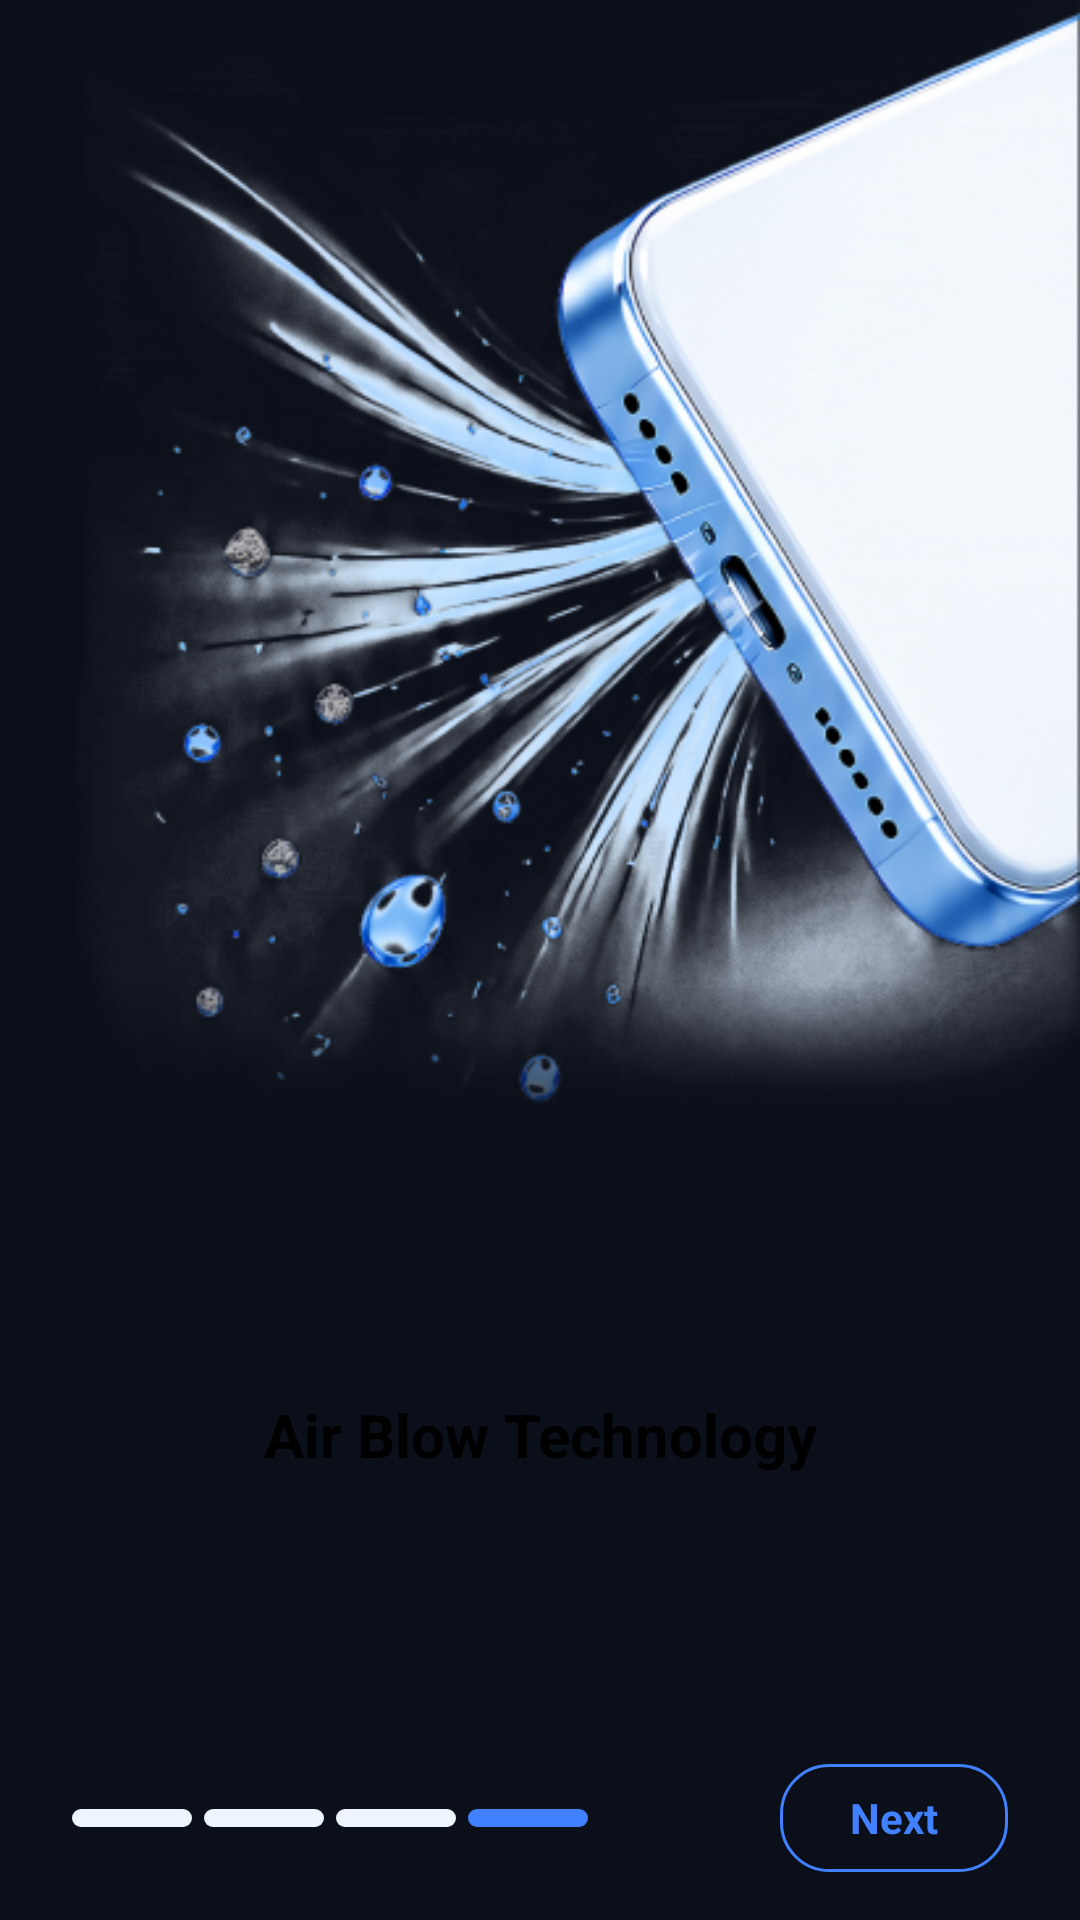

This screen was rendered from an Android layout file. Write that file and the resources it references.
<!-- AndroidManifest.xml: application theme Theme.MyApplication -->
<!-- res/layout/fragment_intro4.xml -->
<?xml version="1.0" encoding="utf-8"?>
<layout xmlns:android="http://schemas.android.com/apk/res/android"
    xmlns:app="http://schemas.android.com/apk/res-auto"
    xmlns:tools="http://schemas.android.com/tools">

    <androidx.constraintlayout.widget.ConstraintLayout
        android:layout_width="match_parent"
        android:layout_height="match_parent"
        android:background="@color/transparent">

        
        <ImageView
            android:id="@+id/im_LogoSlide"
            android:layout_width="match_parent"
            android:layout_height="0dp"
            android:scaleType="fitXY"
            android:src="@drawable/intro_slide_4"
            app:layout_constraintDimensionRatio="412:440"
            app:layout_constraintEnd_toEndOf="parent"
            app:layout_constraintStart_toStartOf="parent"
            app:layout_constraintTop_toTopOf="parent"
            app:layout_constraintBottom_toTopOf="@id/tv_title"
            app:layout_constraintVertical_chainStyle="spread_inside" />

        
        <TextView
            android:id="@+id/tv_title"
            android:layout_width="match_parent"
            android:layout_height="wrap_content"
            android:gravity="center"
            android:text="@string/intro_slide_4_title"
            android:textColor="@color/black"
            android:textSize="20sp"
            android:textStyle="bold"
            android:layout_marginHorizontal="24dp"
            app:layout_constraintTop_toBottomOf="@id/im_LogoSlide"
            app:layout_constraintBottom_toTopOf="@id/layout_navigation"
            app:layout_constraintStart_toStartOf="parent"
            app:layout_constraintEnd_toEndOf="parent" />

        
        <androidx.constraintlayout.widget.ConstraintLayout
            android:id="@+id/layout_navigation"
            android:layout_width="match_parent"
            android:layout_height="wrap_content"
            android:layout_marginHorizontal="24dp"
            android:layout_marginVertical="16dp"
            app:layout_constraintTop_toBottomOf="@id/tv_title"
            app:layout_constraintBottom_toTopOf="@id/layoutAds"
            app:layout_constraintStart_toStartOf="parent"
            app:layout_constraintEnd_toEndOf="parent">

            
            <LinearLayout
                android:id="@+id/layout_dots"
                android:layout_width="wrap_content"
                android:layout_height="wrap_content"
                android:orientation="horizontal"
                android:gravity="center_vertical"
                app:layout_constraintStart_toStartOf="parent"
                app:layout_constraintTop_toTopOf="parent"
                app:layout_constraintBottom_toBottomOf="parent">

                
                <View
                    android:layout_width="40dp"
                    android:layout_height="6dp"
                    android:background="@drawable/bg_dot_inactive" />

                
                <View
                    android:layout_width="40dp"
                    android:layout_height="6dp"
                    android:layout_marginStart="4dp"
                    android:background="@drawable/bg_dot_inactive" />

                <View
                    android:layout_width="40dp"
                    android:layout_height="6dp"
                    android:layout_marginStart="4dp"
                    android:background="@drawable/bg_dot_inactive" />

                <View
                    android:layout_width="40dp"
                    android:layout_height="6dp"
                    android:layout_marginStart="4dp"
                    android:background="@drawable/bg_dot_active" />

            </LinearLayout>

            
            <TextView
                android:id="@+id/btnNext"
                android:layout_width="76dp"
                android:layout_height="36dp"
                android:background="@drawable/bg_btn_outline"
                android:gravity="center"
                android:text="@string/intro_next"
                android:textColor="@color/primary_blue_selected"
                android:textSize="14sp"
                android:textStyle="bold"
                android:clickable="true"
                android:focusable="true"
                app:layout_constraintEnd_toEndOf="parent"
                app:layout_constraintTop_toTopOf="parent"
                app:layout_constraintBottom_toBottomOf="parent" />

        </androidx.constraintlayout.widget.ConstraintLayout>

        <FrameLayout
            android:id="@+id/layoutAds"
            android:layout_width="match_parent"
            android:layout_height="wrap_content"
            app:layout_constraintBottom_toBottomOf="parent"
            app:layout_constraintStart_toStartOf="parent"
            app:layout_constraintEnd_toEndOf="parent">

        </FrameLayout>

    </androidx.constraintlayout.widget.ConstraintLayout>
</layout>
<!-- resources referenced by this layout -->
<resources>
  <color name="black">#000000</color>
  <color name="primary_blue_selected">#4181FF</color>
  <color name="transparent">#00000000</color>
  <!-- drawable bg_btn_outline (drawable) -->
  <?xml version="1.0" encoding="utf-8"?>
  <shape xmlns:android="http://schemas.android.com/apk/res/android"
      android:shape="rectangle">
      <solid android:color="@android:color/transparent" />
      <stroke android:width="1dp" android:color="@color/primary_blue_selected" />
      <corners android:radius="16dp" />
  </shape>
  <!-- drawable bg_dot_active (drawable) -->
  <?xml version="1.0" encoding="utf-8"?>
  <shape xmlns:android="http://schemas.android.com/apk/res/android"
      android:shape="rectangle">
      <solid android:color="@color/primary_blue_selected" />
      <corners android:radius="3dp" />
      <size android:width="16dp" android:height="8dp" />
  </shape>
  <!-- drawable bg_dot_inactive (drawable) -->
  <?xml version="1.0" encoding="utf-8"?>
  <shape xmlns:android="http://schemas.android.com/apk/res/android"
      android:shape="rectangle">
      <solid android:color="#EEF5FF" />
      <corners android:radius="3dp" />
      <size android:width="16dp" android:height="8dp" />
  </shape>
  <!-- drawable intro_slide_4: png bitmap (drawable, 262665 bytes) -->
  <string name="intro_next">Next</string>
  <string name="intro_slide_4_title">Air Blow Technology</string>
  <style name="Theme.MyApplication" parent="Theme.SpeakerCleanerRemoveWater" />
  <style name="Theme.SpeakerCleanerRemoveWater" parent="Theme.Material3.DayNight.NoActionBar">
          
          <item name="colorPrimary">@color/primary</item>
          <item name="colorOnPrimary">@color/white</item>
          
          <item name="colorSecondary">@color/secondary</item>
          <item name="colorOnSecondary">@color/white</item>
          
          
          <item name="android:windowBackground">@color/background_dark</item>
          <item name="colorSurface">@color/surface_dark</item>
          
          
          <item name="android:statusBarColor">@color/background_dark</item>
          <item name="android:windowLightStatusBar">false</item>
  
      </style>
  <color name="primary">#00D2FF</color>
  <color name="white">#FFFFFF</color>
  <color name="secondary">#10B981</color>
  <color name="background_dark">#0B0F19</color>
  <color name="surface_dark">#171E30</color>
</resources>
